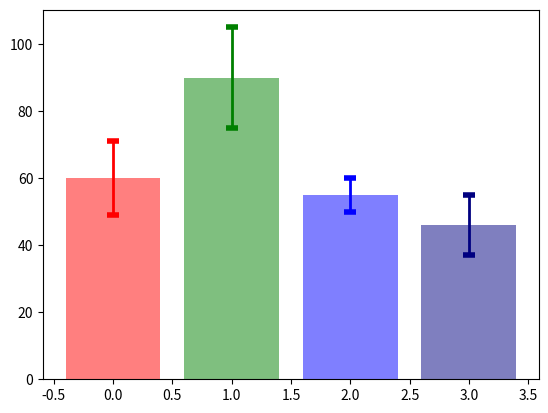

Python code for this plot:
# importing matplotlib package
import matplotlib.pyplot as plt
 
# importing the numpy package
import numpy as np
 
# Storing set of values in
# names, x, height,
# error and colors for plotting the graph
names= ['Bijon', 'Sujit', 'Sayan', 'Saikat']
x=np.arange(4)
marks=[ 60, 90, 55, 46]
error=[ 11, 15, 5, 9]
colors = ['red', 'green', 'blue', 'navy']
 
# using tuple unpacking
# to grab fig and axes
fig, ax = plt.subplots()
 
# plotting the bar plot
ax.bar(x, marks, alpha = 0.5,
       color = colors)
 
# Zip function acts as an
# iterator for tuples so that
# we are iterating through
# each set of values in a loop
for pos, y, err, colors in zip(x, marks,
                               error, colors):
   
    ax.errorbar(pos, y, err, lw = 2,
                capsize = 4, capthick = 4,
                color = colors,markersize=1)
    
